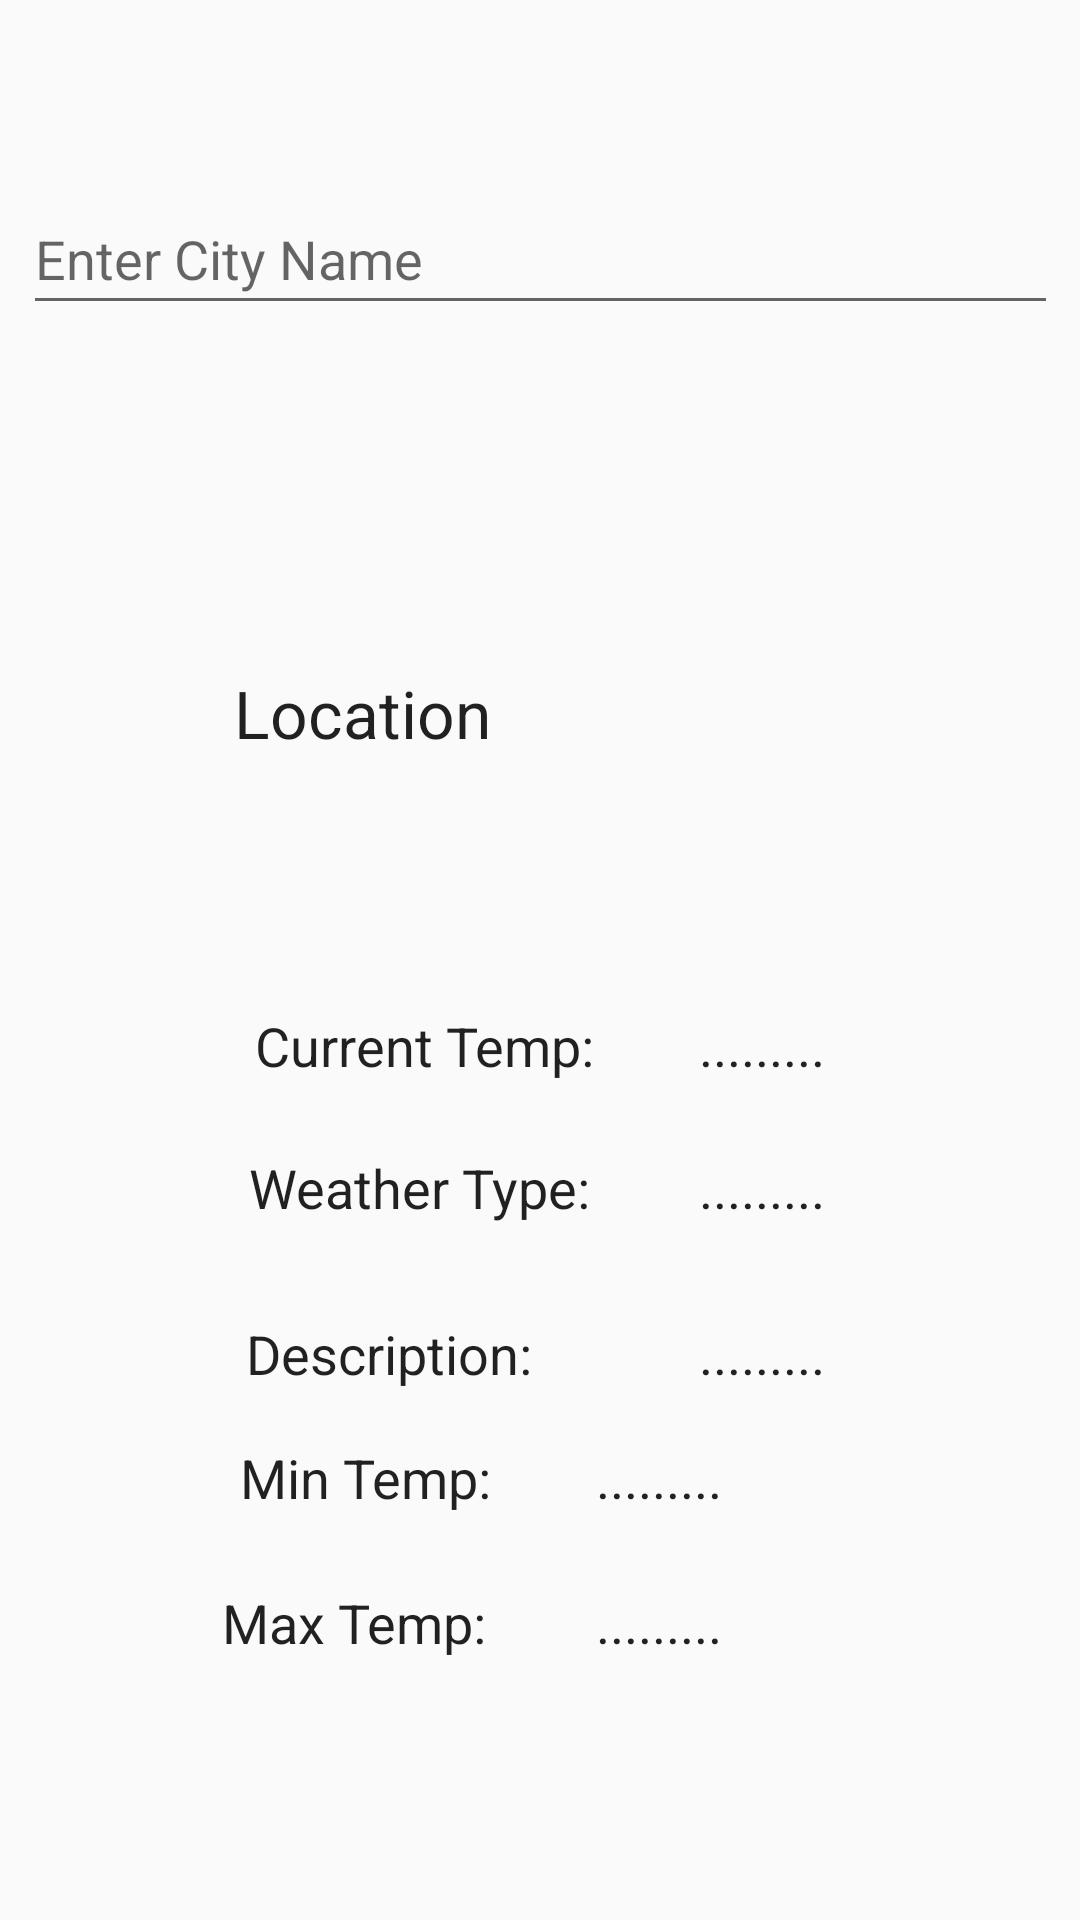

Write the Android layout XML for this screen, with the resource values it uses.
<!-- AndroidManifest.xml: application theme Theme.AppCompat.Light.NoActionBar -->
<!-- res/layout/activity_search_fragment.xml -->
<?xml version="1.0" encoding="utf-8"?>
<android.support.constraint.ConstraintLayout xmlns:android="http://schemas.android.com/apk/res/android"
    xmlns:app="http://schemas.android.com/apk/res-auto"
    xmlns:tools="http://schemas.android.com/tools"
    android:id="@+id/layout"
    style="@style/RelativeLayout"
    tools:context="com.pritshah.weatherapp.SearchFragment"
    tools:layout_editor_absoluteX="0dp"
    tools:layout_editor_absoluteY="25dp">

    <EditText
        android:id="@+id/enterLocation"
        android:layout_width="345dp"
        android:layout_height="47dp"
        android:layout_marginStart="18dp"
        android:ems="10"
        android:hint="Enter City Name"
        android:imeOptions="actionDone"
        android:inputType="textPersonName"
        android:layout_marginEnd="18dp"
        tools:layout_constraintTop_creator="1"
        tools:layout_constraintRight_creator="1"
        tools:layout_constraintBottom_creator="1"
        app:layout_constraintBottom_toTopOf="@+id/sunImage"
        app:layout_constraintRight_toRightOf="parent"
        android:layout_marginTop="62dp"
        tools:layout_constraintLeft_creator="1"
        android:layout_marginBottom="63dp"
        app:layout_constraintLeft_toLeftOf="parent"
        app:layout_constraintTop_toTopOf="parent"
        tools:layout_editor_absoluteY="54dp"
        app:layout_constraintVertical_bias="1.0" />

    <ImageView
        android:id="@+id/sunImage"
        android:layout_width="136dp"
        android:layout_height="121dp"
        android:layout_marginEnd="27dp"
        tools:layout_constraintTop_creator="1"
        tools:layout_constraintRight_creator="1"
        tools:layout_constraintBottom_creator="1"
        app:layout_constraintBottom_toBottomOf="@+id/description"
        app:layout_constraintRight_toRightOf="parent"
        android:layout_marginTop="163dp"
        android:layout_marginBottom="163dp"
        app:layout_constraintTop_toTopOf="parent" />

    <TextView
        android:id="@+id/currentTemp"
        android:layout_width="wrap_content"
        android:layout_height="wrap_content"
        android:text="........."
        android:textAppearance="@android:style/TextAppearance.Medium"
        android:layout_marginStart="35dp"
        tools:layout_constraintBottom_creator="1"
        app:layout_constraintBottom_toTopOf="@+id/weatherType"
        tools:layout_constraintLeft_creator="1"
        android:layout_marginBottom="23dp"
        app:layout_constraintLeft_toRightOf="@+id/label1" />

    <TextView
        android:id="@+id/description"
        android:layout_width="wrap_content"
        android:layout_height="wrap_content"
        android:text="........."
        android:textAppearance="@android:style/TextAppearance.Medium"
        tools:layout_constraintRight_creator="1"
        tools:layout_constraintBottom_creator="1"
        app:layout_constraintBottom_toTopOf="@+id/minTemp"
        app:layout_constraintRight_toRightOf="@+id/weatherType"
        tools:layout_constraintLeft_creator="1"
        android:layout_marginBottom="17dp"
        app:layout_constraintLeft_toLeftOf="@+id/weatherType" />

    <TextView
        android:id="@+id/minTemp"
        android:layout_width="wrap_content"
        android:layout_height="wrap_content"
        android:text="........."
        android:textAppearance="@android:style/TextAppearance.Medium"
        tools:layout_constraintRight_creator="1"
        tools:layout_constraintBottom_creator="1"
        app:layout_constraintBottom_toTopOf="@+id/maxTemp"
        app:layout_constraintRight_toRightOf="@+id/maxTemp"
        tools:layout_constraintLeft_creator="1"
        android:layout_marginBottom="24dp"
        app:layout_constraintLeft_toLeftOf="@+id/maxTemp" />

    <TextView
        android:id="@+id/maxTemp"
        android:layout_width="wrap_content"
        android:layout_height="wrap_content"
        android:text="........."
        android:textAppearance="@android:style/TextAppearance.Medium"
        android:layout_marginEnd="128dp"
        android:layout_marginStart="127dp"
        tools:layout_constraintRight_creator="1"
        tools:layout_constraintBottom_creator="1"
        app:layout_constraintBottom_toBottomOf="parent"
        app:layout_constraintRight_toRightOf="parent"
        tools:layout_constraintLeft_creator="1"
        android:layout_marginBottom="87dp"
        app:layout_constraintLeft_toLeftOf="@+id/label4" />

    <TextView
        android:id="@+id/forecastLocationLabel"
        android:layout_width="wrap_content"
        android:layout_height="wrap_content"
        android:text="Location"
        android:textAppearance="@android:style/TextAppearance.Large"
        android:layout_marginStart="78dp"
        tools:layout_constraintBottom_creator="1"
        app:layout_constraintBottom_toBottomOf="@+id/sunImage"
        tools:layout_constraintLeft_creator="1"
        android:layout_marginBottom="40dp"
        app:layout_constraintLeft_toLeftOf="parent" />

    <TextView
        android:id="@+id/label4"
        android:layout_width="wrap_content"
        android:layout_height="wrap_content"
        android:text="Min Temp:"
        android:textAppearance="@android:style/TextAppearance.Medium"
        android:layout_marginStart="6dp"
        tools:layout_constraintTop_creator="1"
        tools:layout_constraintBottom_creator="1"
        app:layout_constraintBottom_toBottomOf="@+id/minTemp"
        tools:layout_constraintLeft_creator="1"
        app:layout_constraintLeft_toLeftOf="@+id/label5"
        app:layout_constraintTop_toTopOf="@+id/minTemp" />

    <TextView
        android:id="@+id/label1"
        android:layout_width="wrap_content"
        android:layout_height="wrap_content"
        android:text="Current Temp:"
        android:textAppearance="@android:style/TextAppearance.Medium"
        android:layout_marginStart="2dp"
        app:layout_constraintBaseline_toBaselineOf="@+id/currentTemp"
        tools:layout_constraintBaseline_creator="1"
        tools:layout_constraintLeft_creator="1"
        app:layout_constraintLeft_toLeftOf="@+id/label2" />

    <TextView
        android:id="@+id/label2"
        android:layout_width="wrap_content"
        android:layout_height="wrap_content"
        android:text="Weather Type:"
        android:textAppearance="@android:style/TextAppearance.Medium"
        android:layout_marginStart="1dp"
        app:layout_constraintBaseline_toBaselineOf="@+id/weatherType"
        tools:layout_constraintBaseline_creator="1"
        tools:layout_constraintLeft_creator="1"
        app:layout_constraintLeft_toLeftOf="@+id/label3" />

    <TextView
        android:id="@+id/label3"
        android:layout_width="wrap_content"
        android:layout_height="wrap_content"
        android:text="Description:"
        android:textAppearance="@android:style/TextAppearance.Medium"
        android:layout_marginStart="2dp"
        tools:layout_constraintBottom_creator="1"
        app:layout_constraintBottom_toTopOf="@+id/label4"
        tools:layout_constraintLeft_creator="1"
        android:layout_marginBottom="17dp"
        app:layout_constraintLeft_toLeftOf="@+id/label4" />

    <TextView
        android:id="@+id/label5"
        android:layout_width="0dp"
        android:layout_height="wrap_content"
        android:text="Max Temp:"
        android:textAppearance="@android:style/TextAppearance.Medium"
        android:layout_marginStart="74dp"
        tools:layout_constraintTop_creator="1"
        android:layout_marginTop="24dp"
        app:layout_constraintTop_toBottomOf="@+id/label4"
        tools:layout_constraintLeft_creator="1"
        app:layout_constraintLeft_toLeftOf="parent" />

    <TextView
        android:id="@+id/weatherType"
        android:layout_width="wrap_content"
        android:layout_height="wrap_content"
        android:text="........."
        android:textAppearance="@android:style/TextAppearance.Medium"
        tools:layout_constraintRight_creator="1"
        tools:layout_constraintBottom_creator="1"
        app:layout_constraintBottom_toTopOf="@+id/description"
        app:layout_constraintRight_toRightOf="@+id/currentTemp"
        tools:layout_constraintLeft_creator="1"
        android:layout_marginBottom="31dp"
        app:layout_constraintLeft_toLeftOf="@+id/currentTemp" />

</android.support.constraint.ConstraintLayout>
<!-- resources referenced by this layout -->
<resources>
  <style name="RelativeLayout">
          <item name="android:layout_width">match_parent</item>
          <item name="android:layout_height">match_parent</item>
      </style>
</resources>
